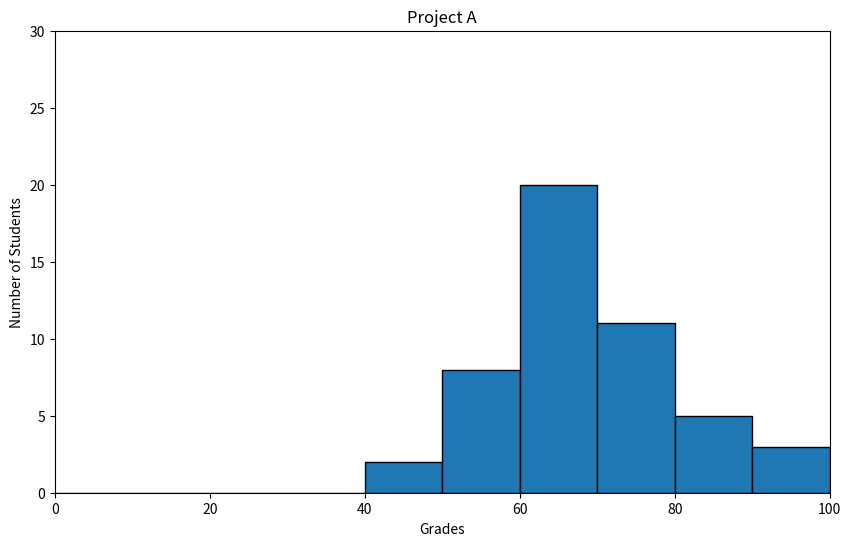

Write the Python code that produced this figure.
#!/usr/bin/env python3
import numpy as np
import matplotlib.pyplot as plt

np.random.seed(5)
student_grades = np.random.normal(68, 15, 50)

# Create the histogram
plt.figure(figsize=(10, 6))

plt.hist(student_grades,
         bins=range(0, 101, 10),  # Bins every 10 units from 0 to 100
         edgecolor='black',  # Black outline for bars
         )

plt.xlabel('Grades')
plt.ylabel('Number of Students')
plt.title('Project A')

# Set x-axis range to cover all possible grades (0-100)
plt.xlim(0, 100)
plt.ylim(0, 30)
plt.show()
